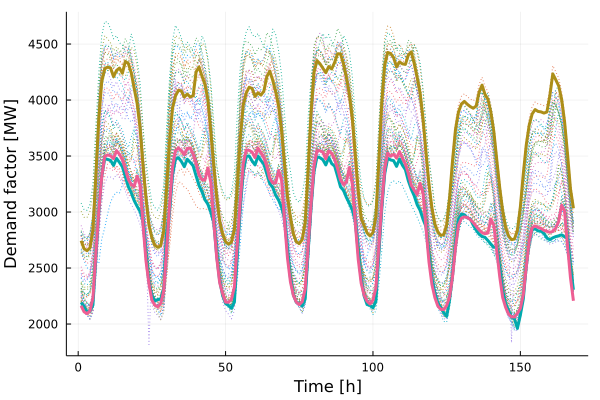

The table this chart was drawn from, first rows:
x1, x2, x3
2744, 2191, 2163
2672, 2158, 2109
2655, 2109, 2092
2680, 2113, 2117
2837, 2169, 2232
3315, 2590, 2624
3829, 3000, 3013
4168, 3319, 3321
4279, 3476, 3497
4294, 3470, 3510
4286, 3461, 3502
4209, 3416, 3476
4264, 3479, 3548
4286, 3443, 3516
4239, 3404, 3469
4345, 3314, 3383
4327, 3226, 3293
4243, 3173, 3244
4104, 3102, 3229
3969, 3051, 3321
3745, 3005, 3241
3407, 2925, 2888
3117, 2623, 2564
2882, 2376, 2360
2770, 2258, 2213
2704, 2207, 2169
2685, 2218, 2154
2699, 2223, 2183
2830, 2319, 2295
3208, 2807, 2675
3627, 3010, 3063
3929, 3334, 3399
4036, 3472, 3549
4087, 3485, 3571
4082, 3452, 3547
4026, 3405, 3512
4054, 3472, 3568
4027, 3444, 3571
4038, 3413, 3517
4251, 3322, 3435
4295, 3236, 3331
4213, 3181, 3289
4139, 3110, 3287
4001, 3070, 3394
3711, 2998, 3264
3408, 2905, 2909
3131, 2608, 2591
2920, 2388, 2368
2804, 2253, 2271
2735, 2183, 2195
2713, 2165, 2194
2733, 2140, 2222
2844, 2197, 2333
3228, 2626, 2724
3654, 3045, 3106
3958, 3362, 3431
4062, 3498, 3553
4115, 3500, 3551
4104, 3456, 3535
4032, 3420, 3486
... 108 more rows
